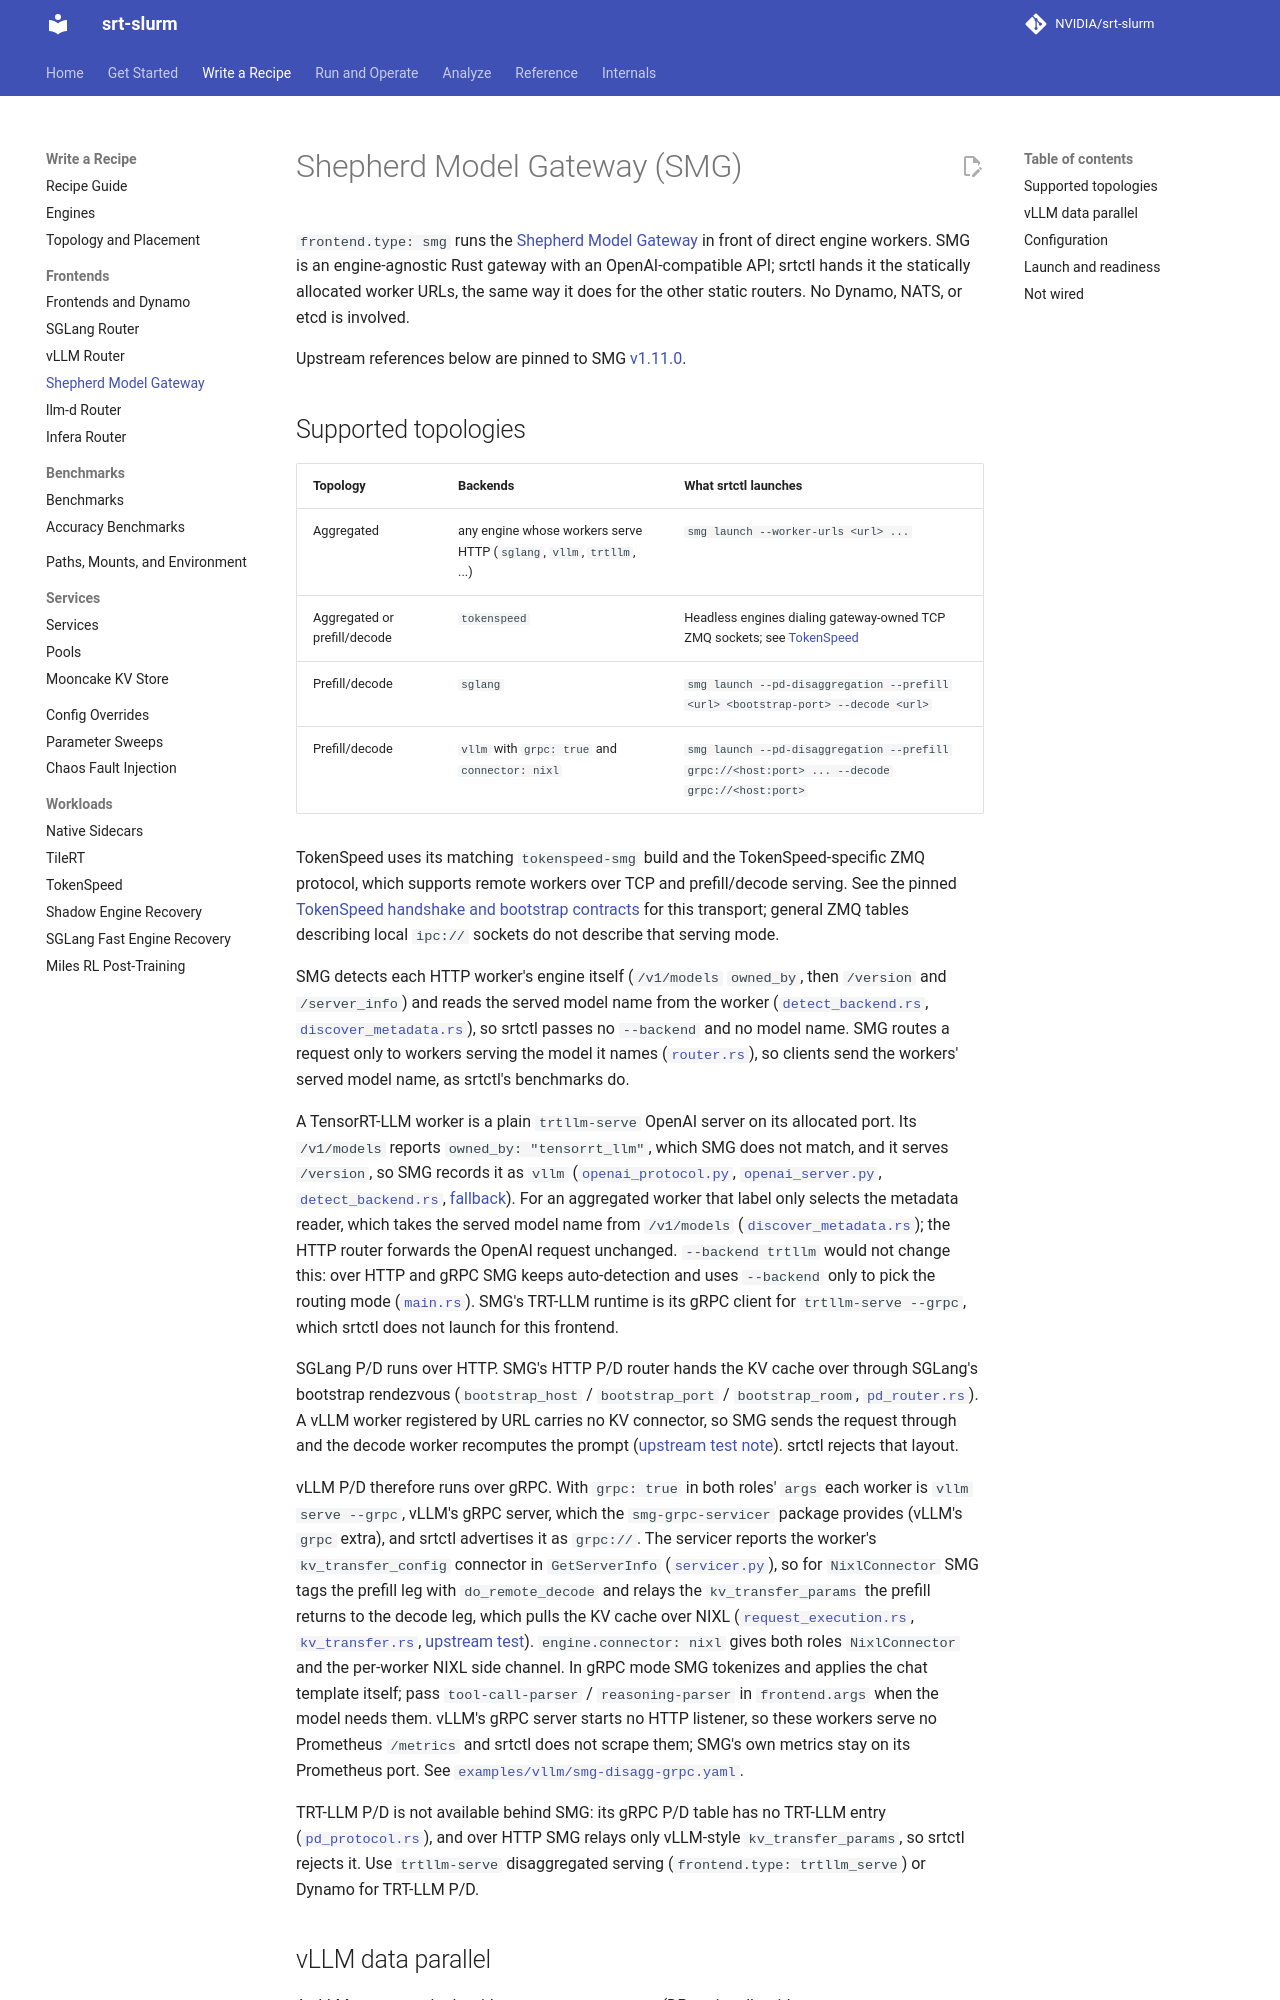

repository: NVIDIA/srt-slurm · page: smg/index.html · generator: mkdocs

# Shepherd Model Gateway (SMG)

`frontend.type: smg` runs the [Shepherd Model Gateway](https://github.com/smg-project/smg)
in front of direct engine workers. SMG is an engine-agnostic Rust gateway with an
OpenAI-compatible API; srtctl hands it the statically allocated worker URLs, the same
way it does for the other static routers. No Dynamo, NATS, or etcd is involved.

Upstream references below are pinned to SMG
[v1.11.0](https://github.com/smg-project/smg/tree/3be823a700fabaff3add8a390cf78f163479d686).

## Supported topologies

| Topology | Backends | What srtctl launches |
| --- | --- | --- |
| Aggregated | any engine whose workers serve HTTP (`sglang`, `vllm`, `trtllm`, ...) | `smg launch --worker-urls <url> ...` |
| Aggregated or prefill/decode | `tokenspeed` | Headless engines dialing gateway-owned TCP ZMQ sockets; see [TokenSpeed](tokenspeed.md#smg) |
| Prefill/decode | `sglang` | `smg launch --pd-disaggregation --prefill <url> <bootstrap-port> --decode <url>` |
| Prefill/decode | `vllm` with `grpc: true` and `connector: nixl` | `smg launch --pd-disaggregation --prefill grpc://<host:port> ... --decode grpc://<host:port>` |

TokenSpeed uses its matching `tokenspeed-smg` build and the TokenSpeed-specific
ZMQ protocol, which supports remote workers over TCP and prefill/decode serving.
See the pinned [TokenSpeed handshake and bootstrap contracts](tokenspeed.md#smg)
for this transport; general ZMQ tables describing local `ipc://` sockets do not
describe that serving mode.

SMG detects each HTTP worker's engine itself (`/v1/models` `owned_by`, then `/version`
and `/server_info`) and reads the served model name from the worker
([`detect_backend.rs`](https://github.com/smg-project/smg/blob/3be823a700fabaff3add8a390cf78f163479d686/model_gateway/src/workflow/steps/local/detect_backend.rs#L182-L191),
[`discover_metadata.rs`](https://github.com/smg-project/smg/blob/3be823a700fabaff3add8a390cf78f163479d686/model_gateway/src/workflow/steps/local/discover_metadata.rs#L230-L239)),
so srtctl passes no `--backend` and no model name. SMG routes a request only to workers
serving the model it names
([`router.rs`](https://github.com/smg-project/smg/blob/3be823a700fabaff3add8a390cf78f163479d686/model_gateway/src/routers/http/router.rs#L249-L252)),
so clients send the workers' served model name, as srtctl's benchmarks do.

A TensorRT-LLM worker is a plain `trtllm-serve` OpenAI server on its allocated port.
Its `/v1/models` reports `owned_by: "tensorrt_llm"`, which SMG does not match, and it
serves `/version`, so SMG records it as `vllm`
([`openai_protocol.py`](https://github.com/NVIDIA/TensorRT-LLM/blob/089dce4f30b36bb979ce157e26eb2ece4b52c7e0/tensorrt_llm/serve/openai_protocol.py#L138),
[`openai_server.py`](https://github.com/NVIDIA/TensorRT-LLM/blob/089dce4f30b36bb979ce157e26eb2ece4b52c7e0/tensorrt_llm/serve/openai_server.py#L918-L919),
[`detect_backend.rs`](https://github.com/smg-project/smg/blob/3be823a700fabaff3add8a390cf78f163479d686/model_gateway/src/workflow/steps/local/detect_backend.rs#L122-L123),
[fallback](https://github.com/smg-project/smg/blob/3be823a700fabaff3add8a390cf78f163479d686/model_gateway/src/workflow/steps/local/detect_backend.rs#L223-L235)).
For an aggregated worker that label only selects the metadata reader, which takes the
served model name from `/v1/models`
([`discover_metadata.rs`](https://github.com/smg-project/smg/blob/3be823a700fabaff3add8a390cf78f163479d686/model_gateway/src/workflow/steps/local/discover_metadata.rs#L403-L406));
the HTTP router forwards the OpenAI request unchanged. `--backend trtllm` would not
change this: over HTTP and gRPC SMG keeps auto-detection and uses `--backend` only to
pick the routing mode
([`main.rs`](https://github.com/smg-project/smg/blob/3be823a700fabaff3add8a390cf78f163479d686/model_gateway/src/main.rs#L1840-L1853)). SMG's TRT-LLM runtime is
its gRPC client for `trtllm-serve --grpc`, which srtctl does not launch for this frontend.

SGLang P/D runs over HTTP. SMG's HTTP P/D router hands the KV cache over through
SGLang's bootstrap rendezvous (`bootstrap_host` / `bootstrap_port` / `bootstrap_room`,
[`pd_router.rs`](https://github.com/smg-project/smg/blob/3be823a700fabaff3add8a390cf78f163479d686/model_gateway/src/routers/http/pd_router.rs#L303-L305)).
A vLLM worker registered by URL carries no KV connector, so SMG sends the request through
and the decode worker recomputes the prompt
([upstream test note](https://github.com/smg-project/smg/blob/3be823a700fabaff3add8a390cf78f163479d686/e2e_test/router/test_pd_topologies.py#L105-L110)).
srtctl rejects that layout.

vLLM P/D therefore runs over gRPC. With `grpc: true` in both roles' `args` each worker is
`vllm serve --grpc`, vLLM's gRPC server, which the `smg-grpc-servicer` package provides
(vLLM's `grpc` extra), and srtctl advertises it as `grpc://`. The servicer reports the
worker's `kv_transfer_config` connector in `GetServerInfo`
([`servicer.py`](https://github.com/smg-project/smg/blob/3be823a700fabaff3add8a390cf78f163479d686/grpc_servicer/smg_grpc_servicer/vllm/servicer.py#L702-L709)), so for
`NixlConnector` SMG tags the prefill leg with `do_remote_decode` and relays the
`kv_transfer_params` the prefill returns to the decode leg, which pulls the KV cache over
NIXL
([`request_execution.rs`](https://github.com/smg-project/smg/blob/3be823a700fabaff3add8a390cf78f163479d686/model_gateway/src/routers/grpc/common/stages/request_execution.rs#L962-L1010),
[`kv_transfer.rs`](https://github.com/smg-project/smg/blob/3be823a700fabaff3add8a390cf78f163479d686/model_gateway/src/routers/common/kv_transfer.rs#L16-L19),
[upstream test](https://github.com/smg-project/smg/blob/3be823a700fabaff3add8a390cf78f163479d686/e2e_test/router/test_pd_nixl.py#L1-L11)). `engine.connector: nixl`
gives both roles `NixlConnector` and the per-worker NIXL side channel. In gRPC mode SMG
tokenizes and applies the chat template itself; pass `tool-call-parser` /
`reasoning-parser` in `frontend.args` when the model needs them. vLLM's gRPC server
starts no HTTP listener, so these workers serve no Prometheus `/metrics` and srtctl does
not scrape them; SMG's own metrics stay on its Prometheus port. See
[`examples/vllm/smg-disagg-grpc.yaml`](https://github.com/NVIDIA/srt-slurm/blob/main/examples/vllm/smg-disagg-grpc.yaml).

TRT-LLM P/D is not available behind SMG: its gRPC P/D table has no TRT-LLM entry
([`pd_protocol.rs`](https://github.com/smg-project/smg/blob/3be823a700fabaff3add8a390cf78f163479d686/model_gateway/src/routers/grpc/common/stages/pd_protocol.rs#L63-L85)),
and over HTTP SMG relays only vLLM-style `kv_transfer_params`, so srtctl rejects it. Use `trtllm-serve` disaggregated
serving (`frontend.type: trtllm_serve`) or Dynamo for TRT-LLM P/D.
